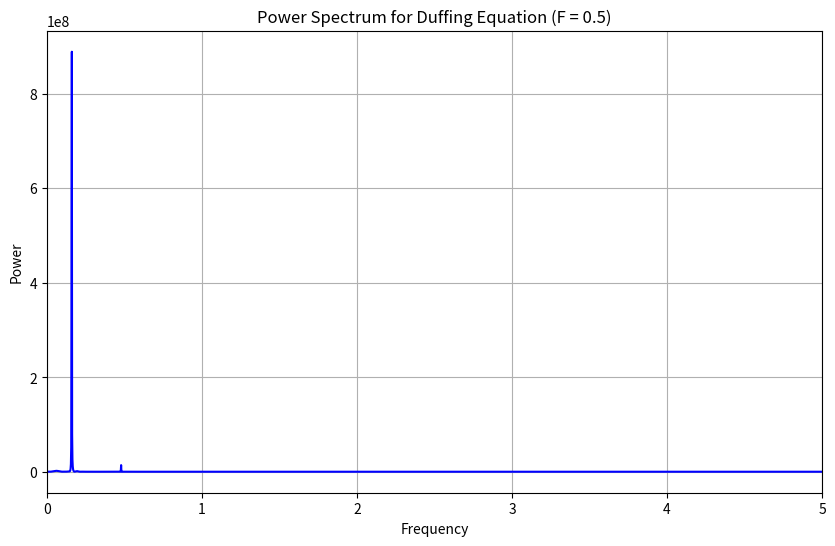

The matplotlib source for this figure:
import numpy as np
import matplotlib.pyplot as plt
from scipy.integrate import solve_ivp
from scipy.fft import fft, fftfreq

# Parameters
b = 0.2  # Damping coefficient
beta = 1.0  # Linear stiffness
F = 0.5  # Forcing amplitude
omega = 1.0  # Forcing frequency
t_max = 500  # Total simulation time
dt = 0.01  # Time step for integration

# Duffing equation (forced)
def duffing_forced(t, y):
    x, v = y
    dxdt = v
    dvdt = -b * v + beta * x - x**3 + F * np.cos(omega * t)
    return [dxdt, dvdt]

# Initial conditions
x0, v0 = 0.1, 0.0  # Small displacement and zero velocity

# Time array for dense integration
t_eval = np.arange(0, t_max, dt)

# Integrate the system
solution = solve_ivp(duffing_forced, [0, t_max], [x0, v0], t_eval=t_eval, method='RK45')
t_vals = solution.t
x_vals = solution.y[0]

# Compute the power spectrum
N = len(t_vals)  # Number of samples
xf = fft(x_vals)  # Compute FFT
frequencies = fftfreq(N, dt)  # Frequency bins
power_spectrum = np.abs(xf)**2  # Power spectrum

# Filter for positive frequencies
positive_frequencies = frequencies[:N // 2]
positive_power = power_spectrum[:N // 2]

# Plot the power spectrum
plt.figure(figsize=(10, 6))
plt.plot(positive_frequencies, positive_power, color='blue')
plt.title(f"Power Spectrum for Duffing Equation (F = {F})")
plt.xlabel("Frequency")
plt.ylabel("Power")
plt.grid()
plt.xlim(0, 5)  # Focus on low frequencies for clarity

# Save the figure
plt.savefig("power_spectrum.png")
plt.show()
